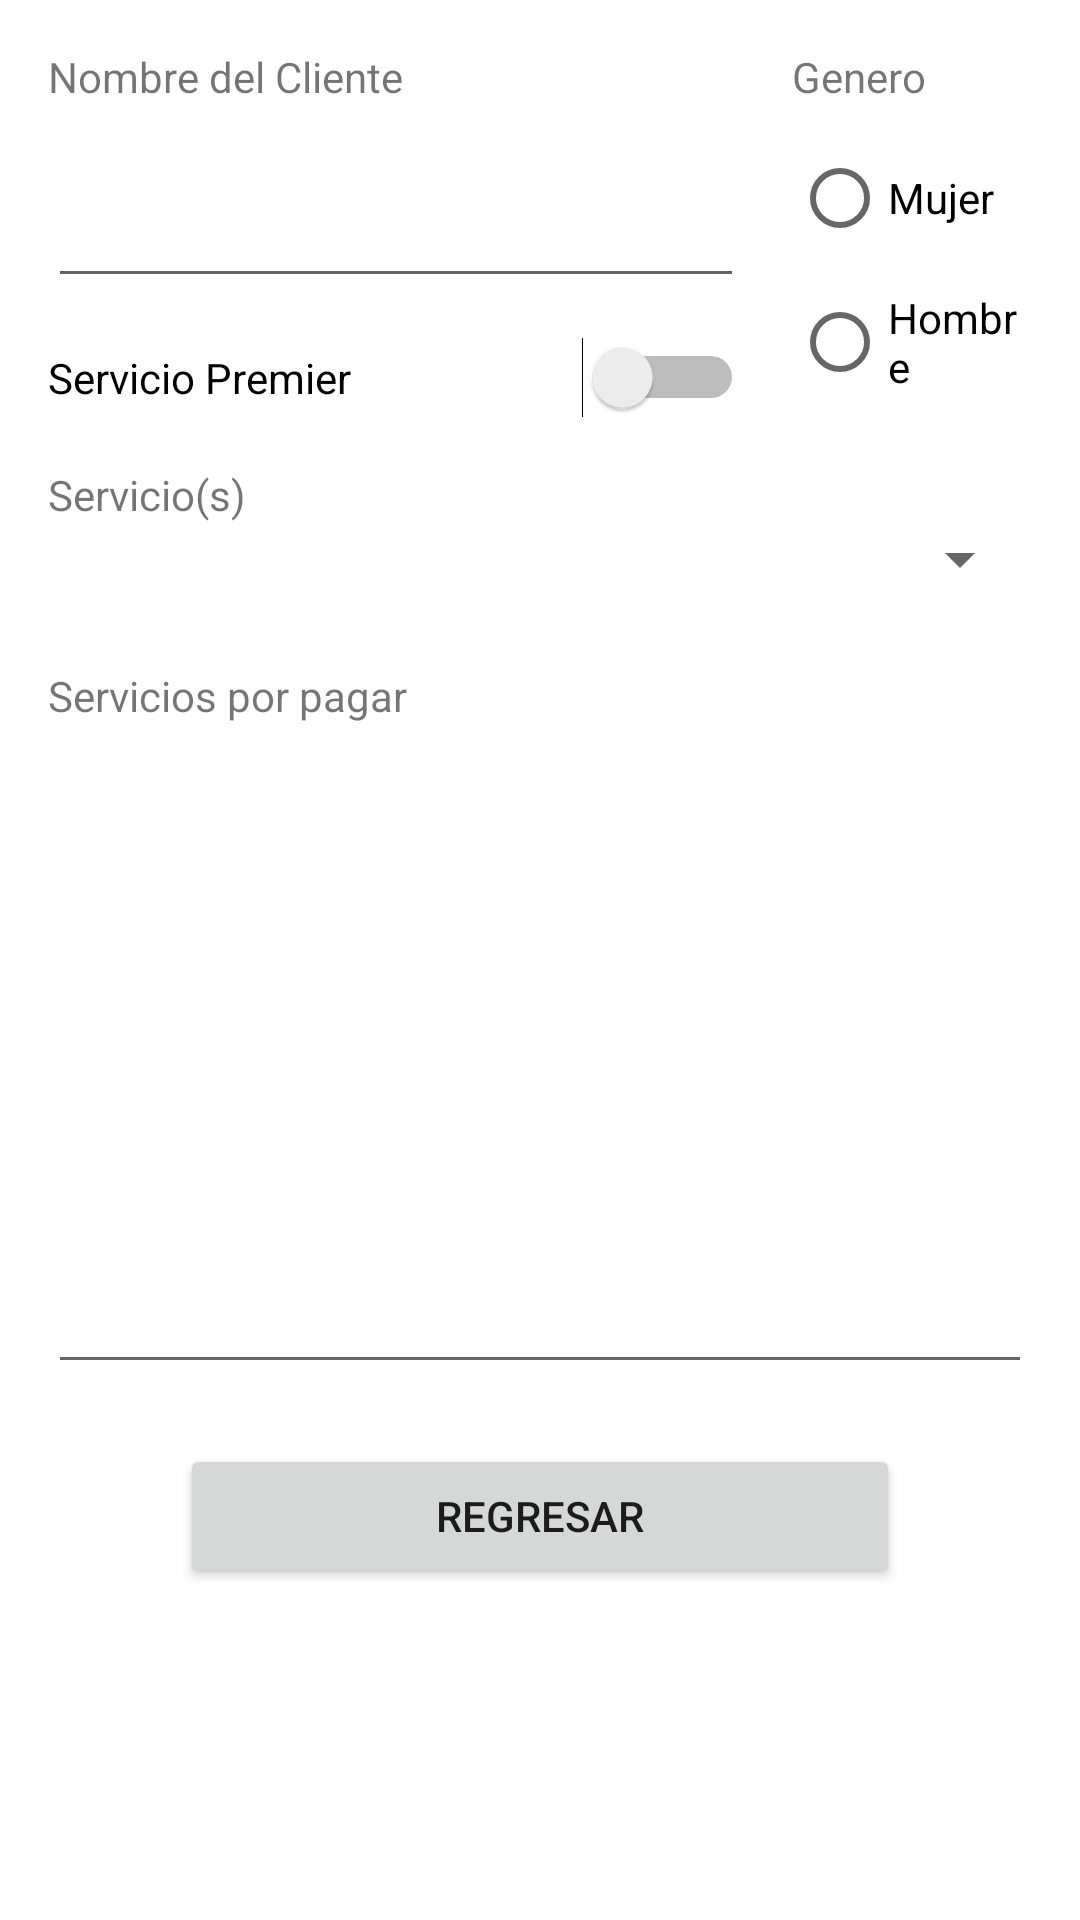

Reconstruct the res/layout file that produces this screen, plus the resources it refers to.
<!-- AndroidManifest.xml: application theme Theme.EDENSPA -->
<!-- res/layout/activity_facturacion_clientes.xml -->
<?xml version="1.0" encoding="utf-8"?>
<androidx.constraintlayout.widget.ConstraintLayout xmlns:android="http://schemas.android.com/apk/res/android"
    xmlns:app="http://schemas.android.com/apk/res-auto"
    xmlns:tools="http://schemas.android.com/tools"
    android:id="@+id/edtNombreClie"
    android:layout_width="match_parent"
    android:layout_height="match_parent"
    tools:context=".FacturacionClientes">

    <TextView
        android:id="@+id/textView8"
        android:layout_width="232dp"
        android:layout_height="26dp"
        android:layout_marginStart="16dp"
        android:layout_marginLeft="16dp"
        android:layout_marginTop="16dp"
        android:layout_marginEnd="8dp"
        android:layout_marginRight="8dp"
        android:text="Nombre del Cliente"
        app:layout_constraintEnd_toStartOf="@+id/textView9"
        app:layout_constraintStart_toStartOf="parent"
        app:layout_constraintTop_toTopOf="parent" />

    <TextView
        android:id="@+id/textView9"
        android:layout_width="0dp"
        android:layout_height="0dp"
        android:layout_marginStart="8dp"
        android:layout_marginLeft="8dp"
        android:layout_marginEnd="16dp"
        android:layout_marginRight="16dp"
        android:text="Genero"
        app:layout_constraintBottom_toBottomOf="@+id/textView8"
        app:layout_constraintEnd_toEndOf="parent"
        app:layout_constraintHorizontal_bias="0.604"
        app:layout_constraintStart_toEndOf="@+id/textView8"
        app:layout_constraintTop_toTopOf="@+id/textView8"
        app:layout_constraintVertical_bias="0.0" />

    <EditText
        android:id="@+id/editTextTextPersonName"
        android:layout_width="0dp"
        android:layout_height="wrap_content"
        android:layout_marginTop="16dp"
        android:ems="10"
        android:inputType="textPersonName"
        app:layout_constraintEnd_toEndOf="@+id/textView8"
        app:layout_constraintStart_toStartOf="@+id/textView8"
        app:layout_constraintTop_toBottomOf="@+id/textView8" />

    <Switch
        android:id="@+id/switch1"
        android:layout_width="0dp"
        android:layout_height="53dp"
        android:text="Servicio Premier"
        app:layout_constraintEnd_toEndOf="@+id/editTextTextPersonName"
        app:layout_constraintHorizontal_bias="0.0"
        app:layout_constraintStart_toStartOf="@+id/editTextTextPersonName"
        app:layout_constraintTop_toBottomOf="@+id/editTextTextPersonName" />

    <RadioGroup
        android:id="@+id/radioGroup"
        android:layout_width="0dp"
        android:layout_height="wrap_content"
        app:layout_constraintEnd_toEndOf="@+id/textView9"
        app:layout_constraintHorizontal_bias="0.0"
        app:layout_constraintStart_toStartOf="@+id/textView9"
        app:layout_constraintTop_toBottomOf="@+id/textView9">

        <RadioButton
            android:id="@+id/rbtnMujer"
            android:layout_width="match_parent"
            android:layout_height="wrap_content"
            android:text="Mujer" />

        <RadioButton
            android:id="@+id/rbtnHombre"
            android:layout_width="match_parent"
            android:layout_height="wrap_content"
            android:text="Hombre" />

    </RadioGroup>

    <TextView
        android:id="@+id/textView10"
        android:layout_width="wrap_content"
        android:layout_height="wrap_content"
        android:layout_marginTop="56dp"
        android:text="Servicio(s)"
        app:layout_constraintEnd_toEndOf="@+id/radioGroup"
        app:layout_constraintHorizontal_bias="0.0"
        app:layout_constraintStart_toStartOf="@+id/editTextTextPersonName"
        app:layout_constraintTop_toBottomOf="@+id/editTextTextPersonName" />

    <Spinner
        android:id="@+id/spnServi"
        android:layout_width="match_parent"
        android:layout_height="wrap_content"
        android:layout_marginStart="16dp"
        android:layout_marginEnd="16dp"
        app:layout_constraintEnd_toEndOf="@+id/radioGroup"
        app:layout_constraintStart_toStartOf="@+id/textView10"
        app:layout_constraintTop_toBottomOf="@+id/textView10" />

    <TextView
        android:id="@+id/textView13"
        android:layout_width="0dp"
        android:layout_height="24dp"
        android:layout_marginTop="24dp"
        android:text="Servicios por pagar"
        app:layout_constraintEnd_toEndOf="@+id/spnServi"
        app:layout_constraintHorizontal_bias="0.0"
        app:layout_constraintStart_toStartOf="@+id/spnServi"
        app:layout_constraintTop_toBottomOf="@+id/spnServi" />

    <Button
        android:id="@+id/btnRegres"
        android:layout_width="0dp"
        android:layout_height="wrap_content"
        android:layout_marginStart="60dp"
        android:layout_marginTop="20dp"
        android:layout_marginEnd="60dp"
        android:text="Regresar"
        app:layout_constraintEnd_toEndOf="parent"
        app:layout_constraintHorizontal_bias="0.51"
        app:layout_constraintStart_toStartOf="parent"
        app:layout_constraintTop_toBottomOf="@+id/edtLista" />

    <EditText
        android:id="@+id/edtLista"
        android:layout_width="0dp"
        android:layout_height="215dp"
        android:ems="10"
        android:gravity="start|top"
        android:inputType="textMultiLine"
        app:layout_constraintEnd_toEndOf="@+id/textView13"
        app:layout_constraintStart_toStartOf="@+id/textView13"
        app:layout_constraintTop_toBottomOf="@+id/textView13" />

</androidx.constraintlayout.widget.ConstraintLayout>
<!-- resources referenced by this layout -->
<resources>
  <style name="Theme.EDENSPA" parent="Theme.MaterialComponents.DayNight.DarkActionBar">
          
          <item name="colorPrimary">@color/purple_500</item>
          <item name="colorPrimaryVariant">@color/purple_700</item>
          <item name="colorOnPrimary">@color/white</item>
          
          <item name="colorSecondary">@color/teal_200</item>
          <item name="colorSecondaryVariant">@color/teal_700</item>
          <item name="colorOnSecondary">@color/black</item>
          
          <item name="android:statusBarColor">?attr/colorPrimaryVariant</item>
          
      </style>
  <!-- not gathered from this repository: default colours our renderer supplied (Android Studio template values) -->
  <color name="purple_500">#FF6200EE</color>
  <color name="purple_700">#FF3700B3</color>
  <color name="teal_200">#FF03DAC5</color>
  <color name="teal_700">#FF018786</color>
  <color name="black">#FF000000</color>
  <color name="white">#FFFFFFFF</color>
</resources>
